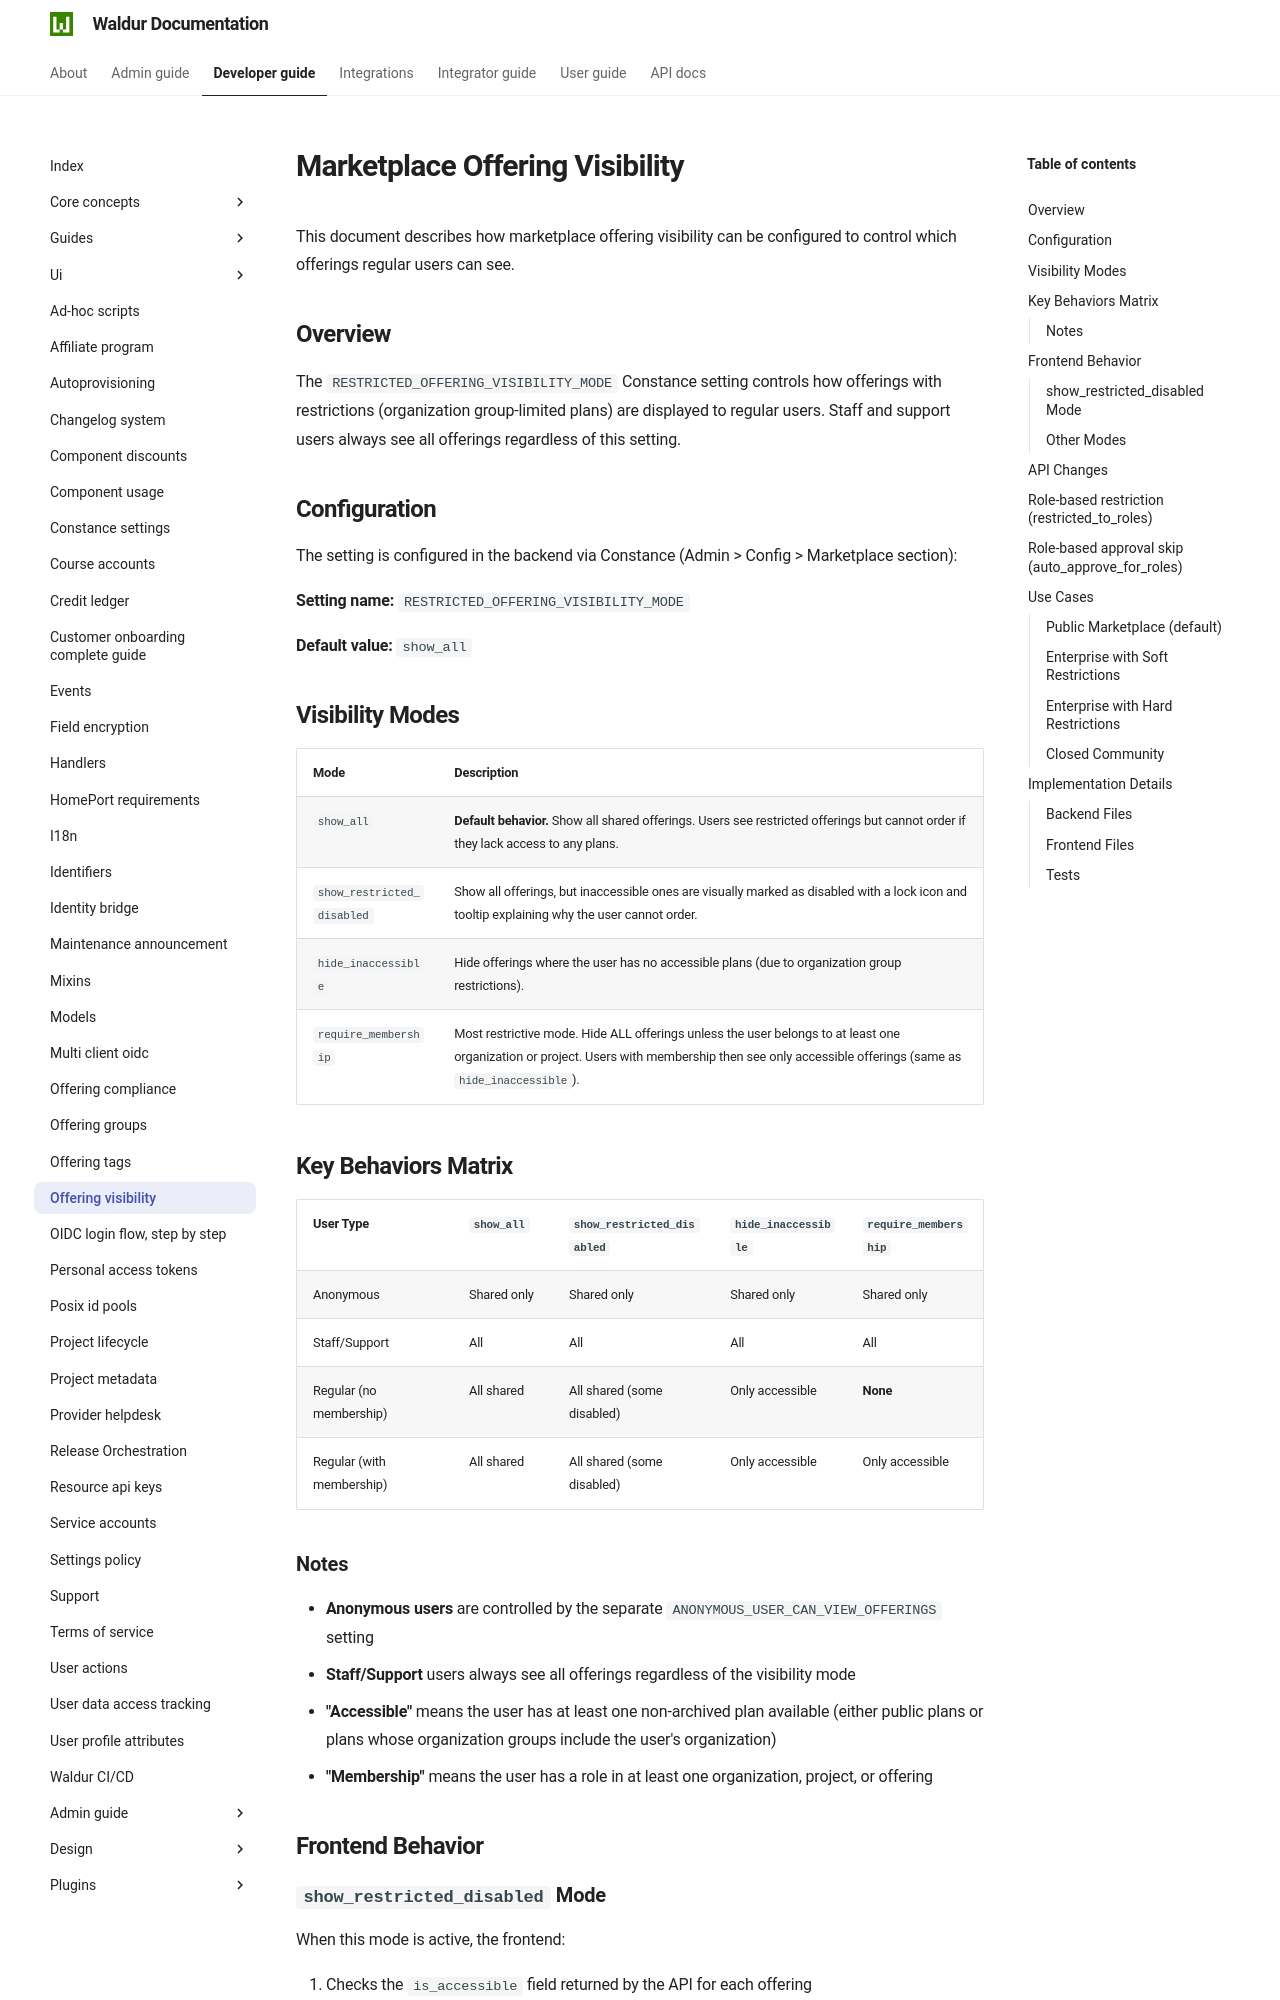

repository: waldur/waldur-docs · page: 8.1.3/developer-guide/offering-visibility/index.html · generator: mkdocs

# Marketplace Offering Visibility

<!-- EXTERNAL DOCUMENT
Source: https://code.opennodecloud.com/waldur/waldur-mastermind.git
Branch: develop
Remote Path: docs//offering-visibility.md
Local Path: docs/developer-guide
Last Sync: 2026-11-14T16:21:39.918824

WARNING: This file is automatically synchronized from the source repository.
DO NOT EDIT this file directly. Changes will be overwritten.
Edit the source at: https://code.opennodecloud.com/waldur/waldur-mastermind.git/-/tree/develop/docs//offering-visibility.md
-->


This document describes how marketplace offering visibility can be configured to control which offerings regular users can see.

## Overview

The `RESTRICTED_OFFERING_VISIBILITY_MODE` setting controls how offerings with restrictions (organization group-limited plans) are displayed to regular users. Staff and support users always see all offerings regardless of this setting.

## Configuration

The setting is configured in the Django admin (*Configuration → Settings*, Marketplace section):

**Setting name:** `RESTRICTED_OFFERING_VISIBILITY_MODE`

**Default value:** `show_all`

## Visibility Modes

| Mode | Description |
|------|-------------|
| `show_all` | **Default behavior.** Show all shared offerings. Users see restricted offerings but cannot order if they lack access to any plans. |
| `show_restricted_disabled` | Show all offerings, but inaccessible ones are visually marked as disabled with a lock icon and tooltip explaining why the user cannot order. |
| `hide_inaccessible` | Hide offerings where the user has no accessible plans (due to organization group restrictions). |
| `require_membership` | Most restrictive mode. Hide ALL offerings unless the user belongs to at least one organization or project. Users with membership then see only accessible offerings (same as `hide_inaccessible`). |

## Key Behaviors Matrix

| User Type | `show_all` | `show_restricted_disabled` | `hide_inaccessible` | `require_membership` |
|-----------|------------|---------------------------|---------------------|---------------------|
| Anonymous | Shared only | Shared only | Shared only | Shared only |
| Staff/Support | All | All | All | All |
| Regular (no membership) | All shared | All shared (some disabled) | Only accessible | **None** |
| Regular (with membership) | All shared | All shared (some disabled) | Only accessible | Only accessible |

### Notes

- **Anonymous users** are controlled by the separate `ANONYMOUS_USER_CAN_VIEW_OFFERINGS` setting
- **Staff/Support** users always see all offerings regardless of the visibility mode
- **"Accessible"** means the user has at least one non-archived plan available (either public plans or plans whose organization groups include the user's organization)
- **"Membership"** means the user has a role in at least one organization, project, or offering

## Frontend Behavior
